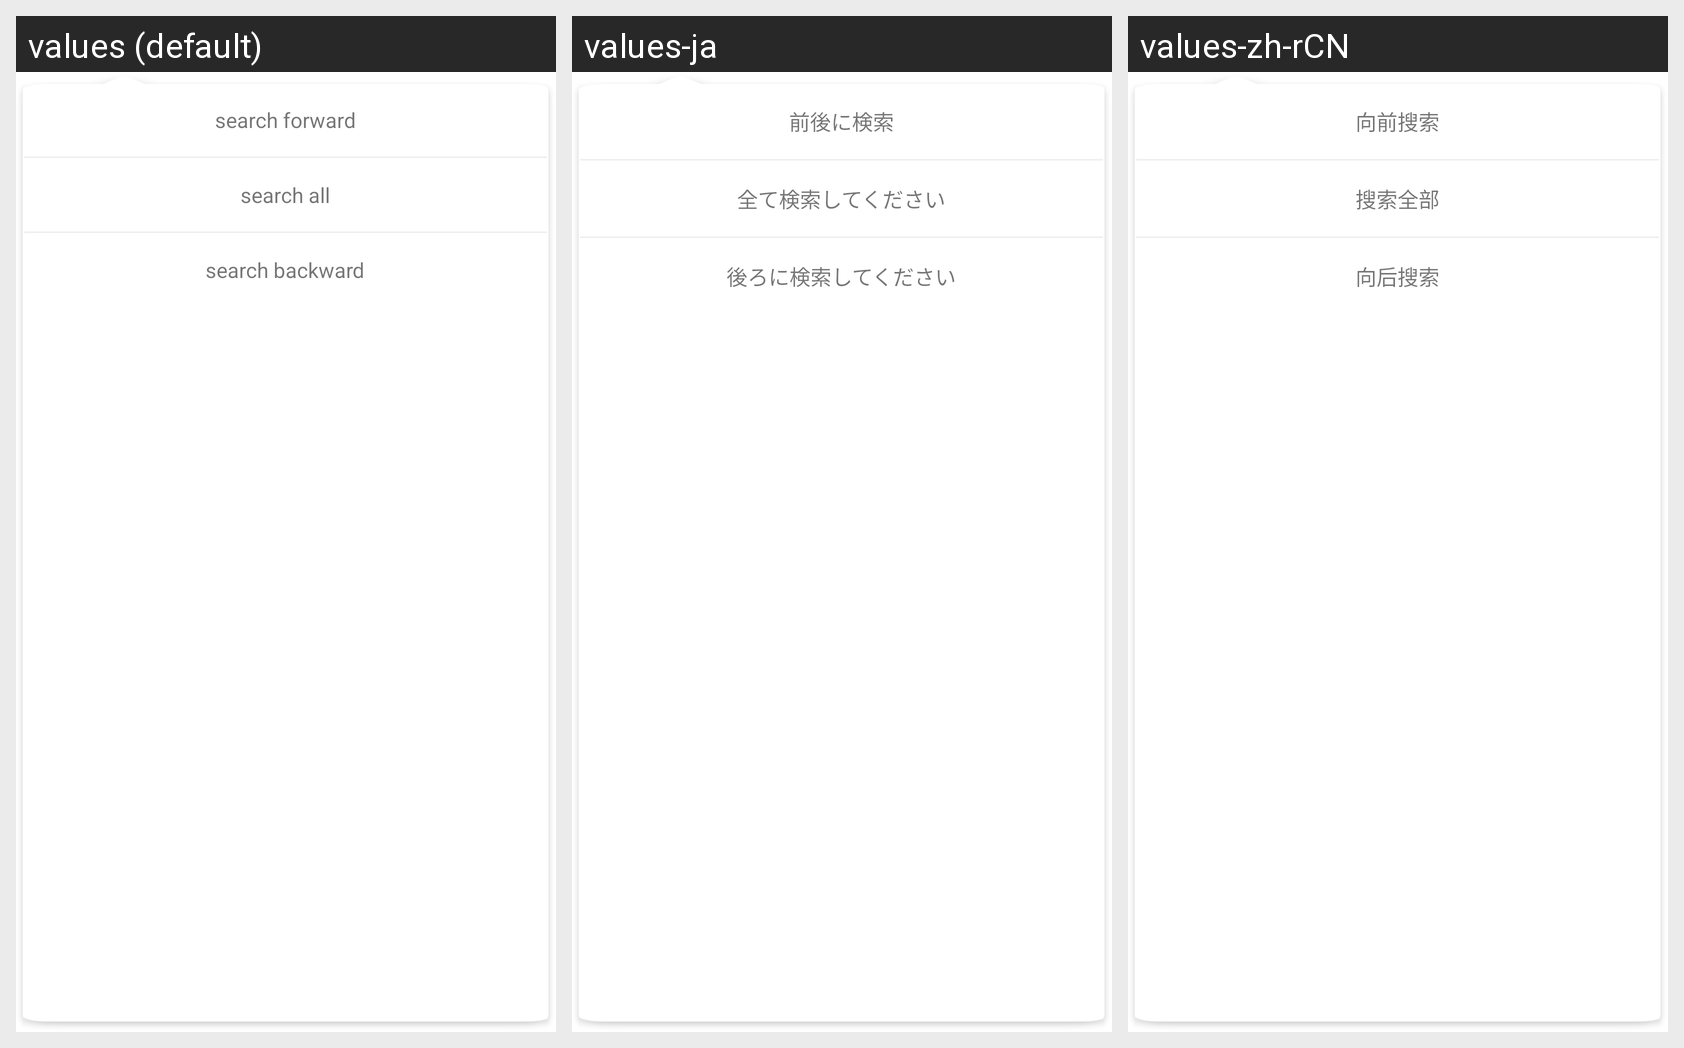

Strings drawn on this Android screen and how each of the app's shown locales translates them:
Android screen res/layout/dialog_fm_search.xml rendered under 3 locales, left to right: values (default), values-ja, values-zh-rCN. Device: Nexus 5 (rendered at 1080×1920; each locale shown at half size, 540×960, under a caption strip naming it); theme AppTheme.
Strings drawn on this screen, with the default value and each locale's value (text and hints the layout hard-codes, and strings that could not be matched under every locale, appear in the picture but are not listed):

search_forward
  values: search forward
  values-ja: 前後に検索
  values-zh-rCN: 向前搜索

search_all
  values: search all
  values-ja: 全て検索してください
  values-zh-rCN: 搜索全部

search_backward
  values: search backward
  values-ja: 後ろに検索してください
  values-zh-rCN: 向后搜索
